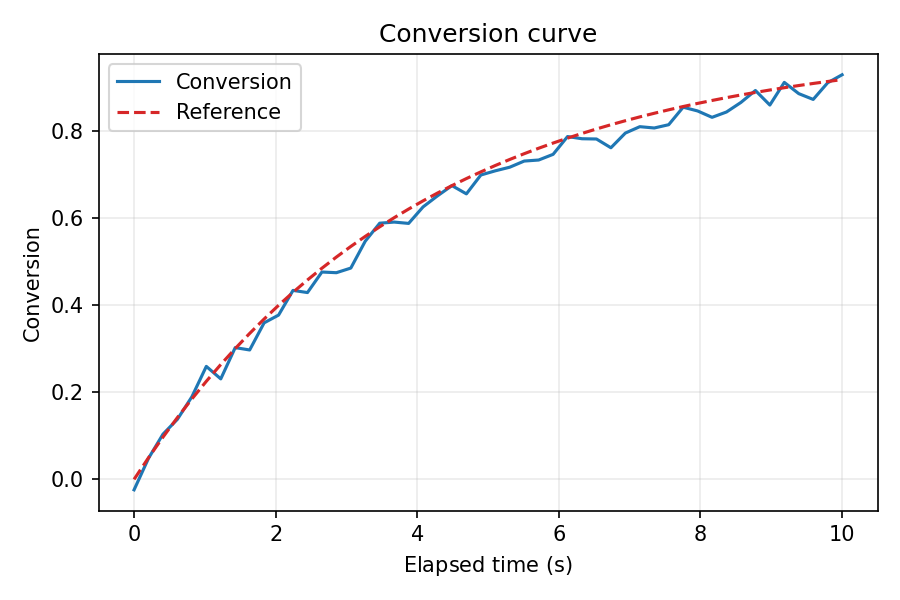

Values plotted in this chart, from the file beside it:
elapsed_s, conversion, reference
0.0, -0.02406, 0.0
0.2041, 0.04839, 0.04974
0.4082, 0.1037, 0.09701
0.6122, 0.1379, 0.1419
0.8163, 0.1896, 0.1846
1.02, 0.2594, 0.2252
1.224, 0.2307, 0.2637
1.429, 0.3025, 0.3003
1.633, 0.2971, 0.3351
1.837, 0.3594, 0.3682
2.041, 0.3772, 0.3996
2.245, 0.4339, 0.4295
2.449, 0.4289, 0.4579
2.653, 0.4761, 0.4848
2.857, 0.4745, 0.5105
3.061, 0.4852, 0.5348
3.265, 0.5469, 0.5579
3.469, 0.5882, 0.5799
3.673, 0.5908, 0.6008
3.878, 0.5877, 0.6207
4.082, 0.6256, 0.6396
4.286, 0.6511, 0.6575
4.49, 0.6745, 0.6745
4.694, 0.6556, 0.6907
4.898, 0.6989, 0.7061
5.102, 0.7085, 0.7207
5.306, 0.7168, 0.7346
5.51, 0.7309, 0.7478
5.714, 0.7333, 0.7603
5.918, 0.7463, 0.7723
6.122, 0.7872, 0.7836
6.327, 0.7822, 0.7944
6.531, 0.7816, 0.8046
6.735, 0.7614, 0.8143
6.939, 0.7952, 0.8235
7.143, 0.8099, 0.8323
7.347, 0.8069, 0.8407
7.551, 0.8144, 0.8486
7.755, 0.8546, 0.8561
7.959, 0.846, 0.8633
8.163, 0.8313, 0.8701
8.367, 0.8436, 0.8765
8.571, 0.8656, 0.8827
8.776, 0.893, 0.8885
8.98, 0.8595, 0.8941
9.184, 0.9116, 0.8993
9.388, 0.8857, 0.9043
9.592, 0.8724, 0.9091
9.796, 0.9106, 0.9136
10.0, 0.9291, 0.9179
